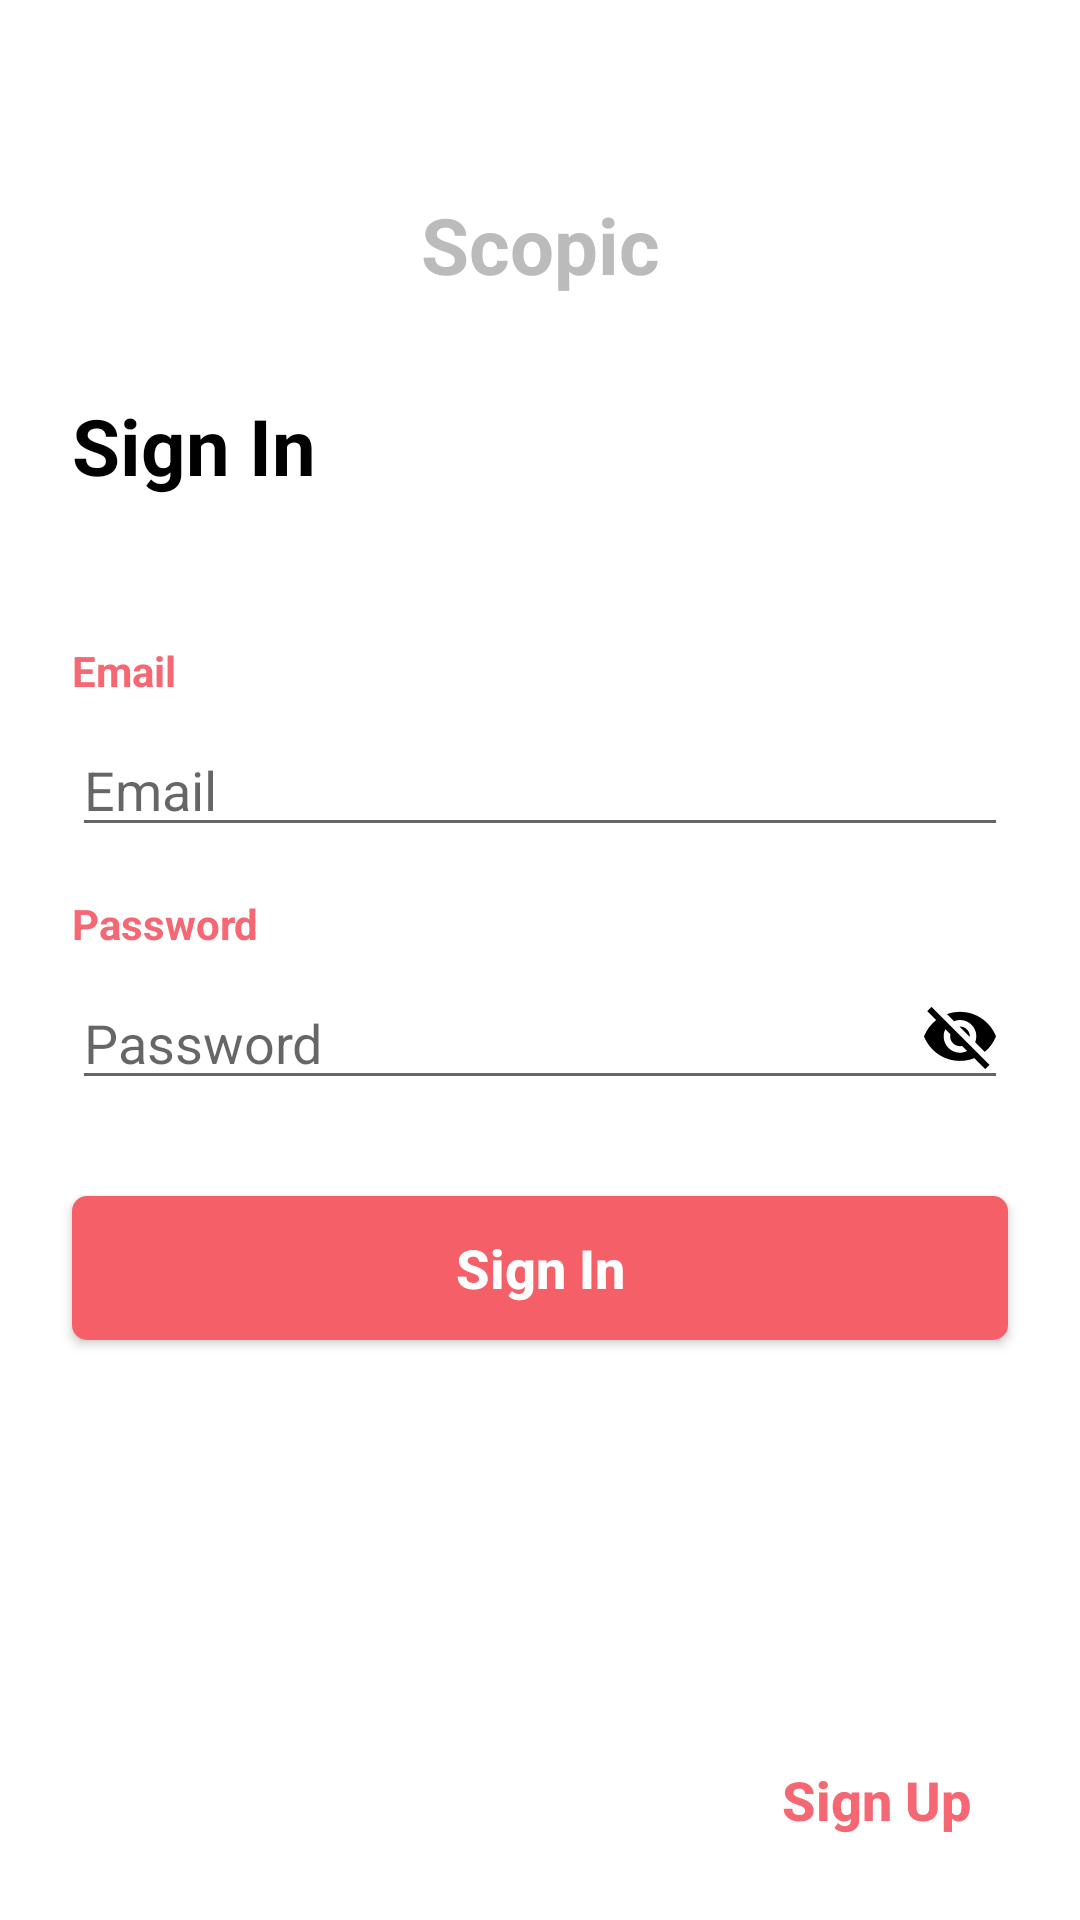

Reconstruct the res/layout file that produces this screen, plus the resources it refers to.
<!-- AndroidManifest.xml: application theme Theme.NativeFirebaseTask -->
<!-- res/layout/fragment_login.xml -->
<?xml version="1.0" encoding="utf-8"?>
<layout xmlns:android="http://schemas.android.com/apk/res/android"
    xmlns:app="http://schemas.android.com/apk/res-auto"
    xmlns:tools="http://schemas.android.com/tools">

    <data>

        <variable
            name="viewModel"
            type="com.facundojaton.mobilenativefirebasetask.ui.login.LoginViewModel" />
    </data>

    <androidx.constraintlayout.widget.ConstraintLayout
        android:layout_width="match_parent"
        android:layout_height="match_parent"
        android:padding="16dp"
        tools:context=".ui.login.LoginFragment">

        <androidx.appcompat.widget.AppCompatTextView
            android:id="@+id/tv_scopic_title"
            android:text="@string/scopic"
            android:layout_width="wrap_content"
            android:layout_height="wrap_content"
            android:layout_marginTop="48dp"
            app:layout_constraintEnd_toEndOf="parent"
            app:layout_constraintStart_toStartOf="parent"
            app:layout_constraintTop_toTopOf="parent"
            style="@style/TextMessageInGray" />

        <androidx.appcompat.widget.AppCompatTextView
            android:id="@+id/tv_sign_in_title"
            android:layout_width="wrap_content"
            android:layout_height="wrap_content"
            android:layout_marginStart="8dp"
            android:layout_marginTop="32dp"
            android:text="@string/sign_in"
            app:layout_constraintStart_toStartOf="parent"
            app:layout_constraintTop_toBottomOf="@id/tv_scopic_title"
            style="@style/TextTitle" />

        <androidx.appcompat.widget.AppCompatTextView
            android:id="@+id/tv_email_label"
            android:layout_width="wrap_content"
            android:layout_height="wrap_content"
            android:layout_marginTop="48dp"
            android:text="@string/email"
            app:layout_constraintStart_toStartOf="@id/tv_sign_in_title"
            app:layout_constraintTop_toBottomOf="@id/tv_sign_in_title"
            style="@style/EditTextLabel" />

        <androidx.appcompat.widget.AppCompatEditText
            android:id="@+id/et_email"
            android:layout_width="0dp"
            android:layout_height="wrap_content"
            android:layout_marginTop="8dp"
            android:layout_marginEnd="8dp"
            android:hint="@string/prompt_email"
            android:inputType="textEmailAddress"
            android:selectAllOnFocus="true"
            app:layout_constraintEnd_toEndOf="parent"
            app:layout_constraintStart_toStartOf="@+id/tv_email_label"
            app:layout_constraintTop_toBottomOf="@id/tv_email_label" />

        <androidx.appcompat.widget.AppCompatTextView
            android:id="@+id/tv_password_label"
            android:layout_width="wrap_content"
            android:layout_height="wrap_content"
            android:layout_marginTop="16dp"
            android:text="@string/password"
            android:textStyle="bold"
            android:textColor="@color/scopic_red_text"
            app:layout_constraintStart_toStartOf="@id/tv_email_label"
            app:layout_constraintTop_toBottomOf="@id/et_email" />

        <androidx.appcompat.widget.AppCompatEditText
            android:id="@+id/et_password"
            android:layout_width="0dp"
            android:layout_height="wrap_content"
            android:layout_marginTop="8dp"
            android:layout_marginEnd="8dp"
            android:hint="@string/prompt_password"
            android:imeActionLabel="@string/action_sign_in_short"
            android:imeOptions="actionDone"
            android:inputType="textPassword"
            android:selectAllOnFocus="true"
            app:layout_constraintEnd_toEndOf="parent"
            app:layout_constraintStart_toStartOf="@+id/tv_password_label"
            app:layout_constraintTop_toBottomOf="@+id/tv_password_label" />

        <androidx.appcompat.widget.AppCompatImageButton
            android:id="@+id/iv_eye_password"
            android:layout_width="wrap_content"
            android:layout_height="wrap_content"
            android:layout_marginEnd="4dp"
            android:onClick="@{()-> viewModel.togglePasswordVisibility()}"
            android:background="@color/transparent"
            android:src="@drawable/ic_eye_disabled"
            app:layout_constraintBottom_toBottomOf="@id/et_password"
            app:layout_constraintEnd_toEndOf="@id/et_password"
            app:layout_constraintTop_toTopOf="@id/et_password" />

        <androidx.appcompat.widget.AppCompatButton
            android:id="@+id/btn_sign_in"
            android:layout_width="0dp"
            android:layout_height="wrap_content"
            android:layout_gravity="start"
            android:layout_marginStart="8dp"
            android:layout_marginTop="32dp"
            android:layout_marginEnd="8dp"
            android:layout_marginBottom="64dp"
            android:text="@string/sign_in"
            app:layout_constraintBottom_toBottomOf="parent"
            app:layout_constraintEnd_toEndOf="parent"
            app:layout_constraintStart_toStartOf="parent"
            app:layout_constraintTop_toBottomOf="@+id/et_password"
            app:layout_constraintVertical_bias="0.0"
            style="@style/BtnSolidRed" />

        <androidx.appcompat.widget.AppCompatButton
            android:id="@+id/btn_sign_up"
            style="@style/BtnSolidWhite"
            android:layout_width="wrap_content"
            android:layout_height="wrap_content"
            android:layout_marginTop="32dp"
            android:layout_marginEnd="8dp"
            android:text="@string/sign_up"
            app:layout_constraintBottom_toBottomOf="parent"
            app:layout_constraintEnd_toEndOf="parent"
            app:layout_constraintTop_toBottomOf="@id/btn_sign_in"
            app:layout_constraintVertical_bias="1.0" />

        <ProgressBar
            android:id="@+id/pb_login"
            android:layout_width="wrap_content"
            android:layout_height="wrap_content"
            android:layout_gravity="center"
            android:layout_marginStart="32dp"
            android:layout_marginTop="64dp"
            android:layout_marginEnd="32dp"
            android:layout_marginBottom="64dp"
            android:visibility="gone"
            app:layout_constraintBottom_toBottomOf="parent"
            app:layout_constraintEnd_toEndOf="parent"
            app:layout_constraintStart_toStartOf="parent"
            app:layout_constraintTop_toBottomOf="@id/btn_sign_in"
            tools:visibility="visible" />
    </androidx.constraintlayout.widget.ConstraintLayout>
</layout>
<!-- resources referenced by this layout -->
<resources>
  <color name="scopic_red_text">#f56773</color>
  <color name="transparent">#00000000</color>
  <string name="action_sign_in_short">Sign in</string>
  <string name="email">Email</string>
  <string name="password">Password</string>
  <string name="prompt_email">Email</string>
  <string name="prompt_password">Password</string>
  <string name="scopic">Scopic</string>
  <string name="sign_in">Sign In</string>
  <string name="sign_up">Sign Up</string>
  <style name="BtnSolidRed">
          <item name="android:background">@drawable/bg_button_red</item>
          <item name="android:textAllCaps">false</item>
          <item name="android:textColor">@color/white</item>
          <item name="android:textSize">18sp</item>
          <item name="android:textStyle">bold</item>
      </style>
  <style name="BtnSolidWhite">
          <item name="android:background">@drawable/bg_button_white</item>
          <item name="android:textAllCaps">false</item>
          <item name="android:elevation">0dp</item>
          <item name="android:stateListAnimator">@null</item>
          <item name="android:textColor">@color/scopic_red_text</item>
          <item name="android:textSize">18sp</item>
          <item name="android:textStyle">bold</item>
      </style>
  <style name="EditTextLabel">
          <item name="android:textStyle">bold</item>
          <item name="android:textColor">@color/scopic_red_text</item>
      </style>
  <style name="TextMessageInGray">
          <item name="android:textSize">26sp</item>
          <item name="android:textStyle">bold</item>
          <item name="android:textColor">@color/gray</item>
      </style>
  <style name="TextTitle">
          <item name="android:textSize">26sp</item>
          <item name="android:textStyle">bold</item>
          <item name="android:textColor">@color/black</item>
      </style>
  <style name="Theme.NativeFirebaseTask" parent="Theme.MaterialComponents.DayNight.DarkActionBar">
          
          <item name="colorPrimary">@color/purple_500</item>
          <item name="colorPrimaryVariant">@color/purple_700</item>
          <item name="colorOnPrimary">@color/white</item>
          
          <item name="colorSecondary">@color/teal_200</item>
          <item name="colorSecondaryVariant">@color/teal_700</item>
          <item name="colorOnSecondary">@color/black</item>
          
          <item name="android:statusBarColor" tools:targetApi="l">?attr/colorPrimaryVariant</item>
          
      </style>
  <color name="black">#FF000000</color>
  <!-- drawable bg_button_red (drawable) -->
  <?xml version="1.0" encoding="utf-8"?>
  <selector xmlns:android="http://schemas.android.com/apk/res/android">
      <item android:state_pressed="false">
          <shape  android:shape="rectangle">
              <solid android:color="@color/scopic_red" />
              <corners android:radius="5dp" />
          </shape>
      </item>
  
  
      <item android:state_pressed="true">
          <shape  android:shape="rectangle">
              <solid android:color="@color/scopic_red_text" />
              <corners android:radius="5dp" />
          </shape>
      </item>
  
  </selector>
  <color name="white">#FFFFFFFF</color>
  <!-- drawable bg_button_white (drawable) -->
  <?xml version="1.0" encoding="utf-8"?>
  <selector xmlns:android="http://schemas.android.com/apk/res/android">
      <item android:state_pressed="false">
          <shape  android:shape="rectangle">
              <solid android:color="@color/white" />
              <corners android:radius="5dp" />
          </shape>
      </item>
  
  
      <item android:state_pressed="true">
          <shape  android:shape="rectangle">
              <solid android:color="@color/light_gray" />
              <corners android:radius="5dp" />
          </shape>
      </item>
  
  </selector>
  <color name="gray">#BBBBBB</color>
  <color name="purple_500">#FF6200EE</color>
  <color name="purple_700">#FF3700B3</color>
  <color name="teal_200">#FF03DAC5</color>
  <color name="teal_700">#FF018786</color>
  <color name="scopic_red">#f55f68</color>
  <color name="light_gray">#EEEEEE</color>
</resources>
